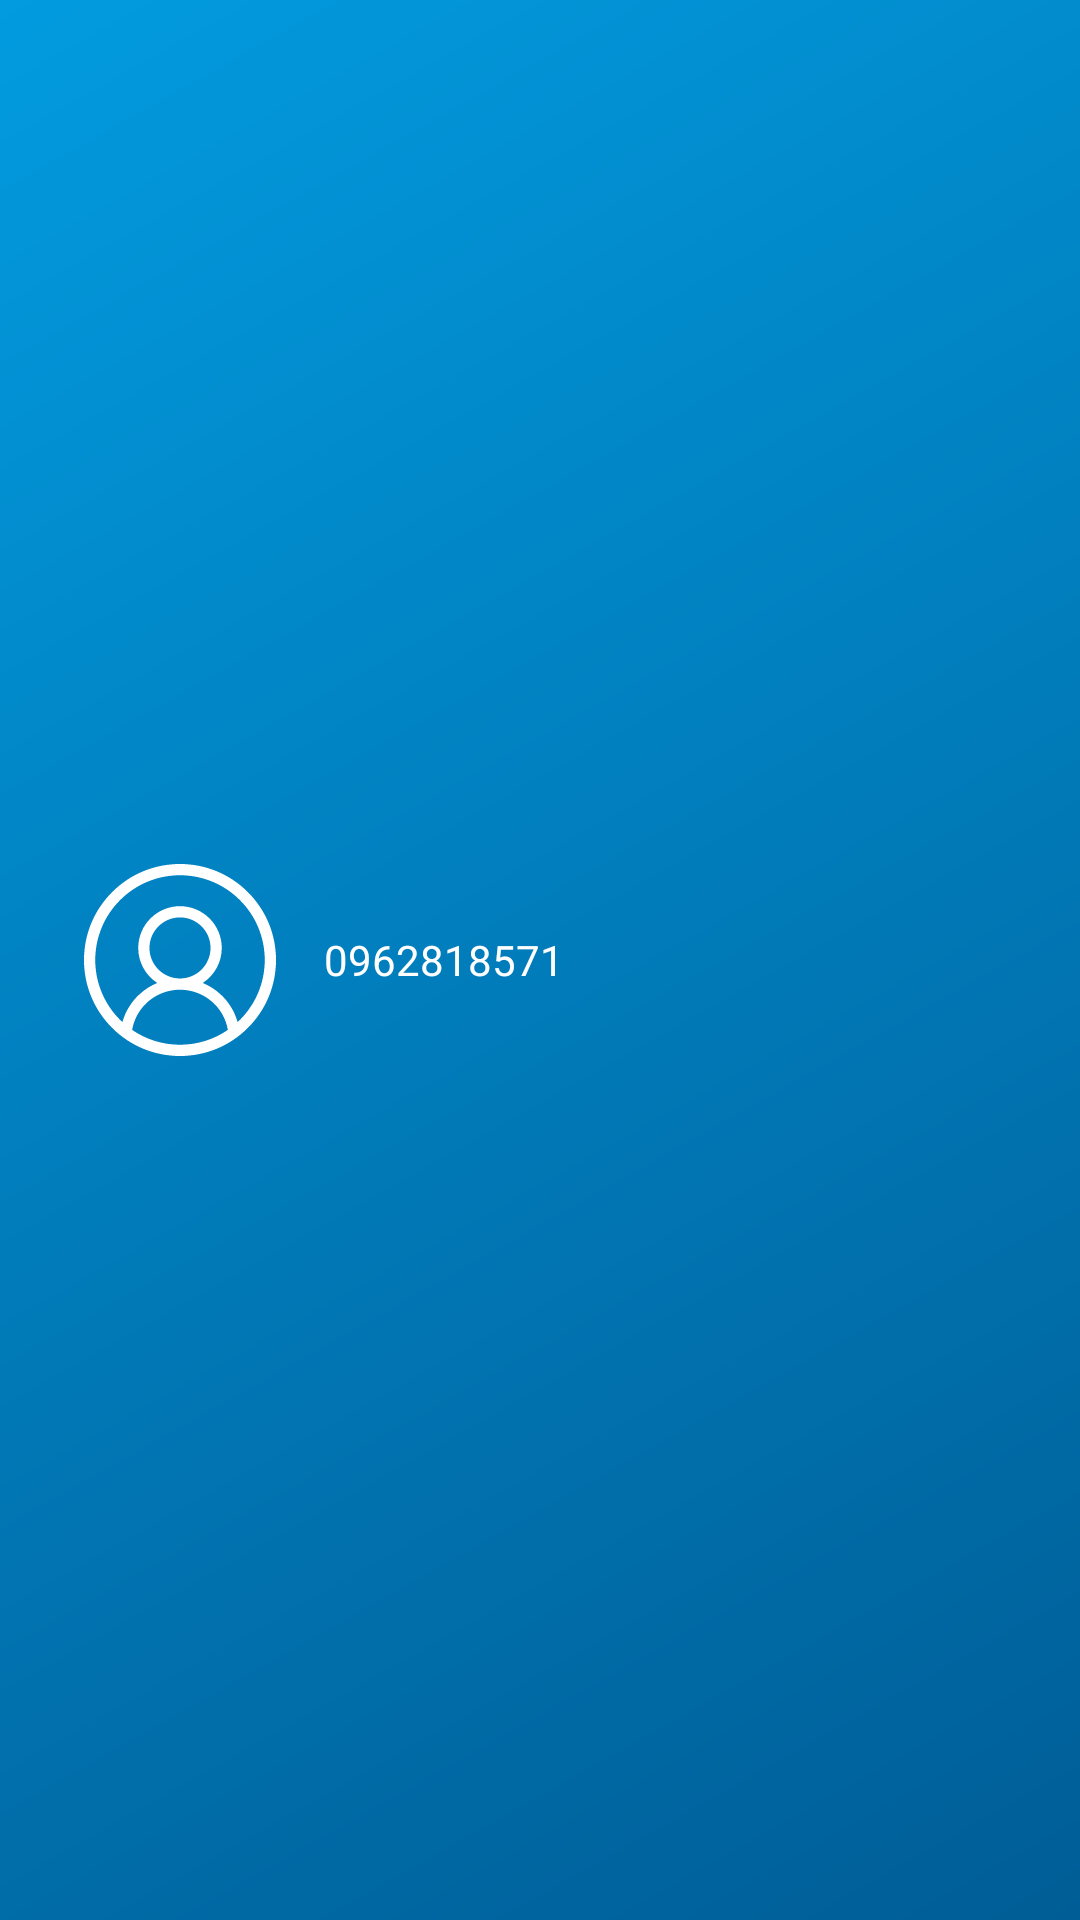

The Android layout XML behind this screen, and the referenced resources:
<!-- AndroidManifest.xml: application theme Theme.Starter2 -->
<!-- res/layout/header_navi.xml -->
<?xml version="1.0" encoding="utf-8"?>
<RelativeLayout
    xmlns:android="http://schemas.android.com/apk/res/android"
    android:layout_width="match_parent"
    android:background="@drawable/bg_header"
    android:layout_height="@dimen/header_height_size">
    <ImageView
        android:id="@+id/ivUser"
        android:layout_width="wrap_content"
        android:src="@drawable/ic_user_64"
        android:layout_centerVertical="true"
        android:layout_marginLeft="@dimen/margin_large_completed"
        android:layout_height="wrap_content"/>
    <TextView
        android:layout_width="wrap_content"
        android:text="0962818571"
        android:layout_toRightOf="@id/ivUser"
        android:layout_centerVertical="true"
        android:textColor="@color/white"
        android:layout_marginLeft="@dimen/margin_large"
        style="@style/text_normal"
        android:layout_height="wrap_content"/>
</RelativeLayout>
<!-- resources referenced by this layout -->
<resources>
  <color name="white">#FFFFFFFF</color>
  <dimen name="header_height_size">100dp</dimen>
  <dimen name="margin_large">16dp</dimen>
  <dimen name="margin_large_completed">28dp</dimen>
  <!-- drawable bg_header (drawable) -->
  <?xml version="1.0" encoding="utf-8"?>
  <shape android:shape="rectangle" xmlns:android="http://schemas.android.com/apk/res/android">
      <gradient android:angle="135" android:startColor="@color/purple_700" android:endColor="#029BDF" android:gradientRadius="135dp" />
  </shape>
  <!-- drawable ic_user_64 (drawable) -->
  <vector android:height="64dp" android:viewportHeight="512"
      android:viewportWidth="512" android:width="64dp" xmlns:android="http://schemas.android.com/apk/res/android">
      <path android:fillColor="@color/white" android:pathData="m437.02,74.98c-48.352,-48.352 -112.641,-74.98 -181.02,-74.98 -68.383,0 -132.668,26.629 -181.02,74.98 -48.352,48.352 -74.98,112.637 -74.98,181.02 0,68.379 26.629,132.668 74.98,181.02 48.352,48.352 112.637,74.98 181.02,74.98 68.379,0 132.668,-26.629 181.02,-74.98 48.352,-48.352 74.98,-112.641 74.98,-181.02 0,-68.383 -26.629,-132.668 -74.98,-181.02zM128.34,442.387c10.707,-61.648 64.129,-107.121 127.66,-107.121 63.535,0 116.953,45.473 127.66,107.121 -36.348,24.973 -80.324,39.613 -127.66,39.613s-91.313,-14.641 -127.66,-39.613zM174.602,223.867c0,-44.887 36.516,-81.398 81.398,-81.398s81.398,36.516 81.398,81.398c0,44.883 -36.516,81.398 -81.398,81.398s-81.398,-36.516 -81.398,-81.398zM409.645,421.578c-8.074,-28.699 -24.109,-54.738 -46.586,-75.078 -13.789,-12.48 -29.484,-22.328 -46.359,-29.27 30.5,-19.895 50.703,-54.313 50.703,-93.363 0,-61.426 -49.977,-111.398 -111.402,-111.398s-111.398,49.973 -111.398,111.398c0,39.051 20.203,73.469 50.699,93.363 -16.871,6.941 -32.57,16.785 -46.359,29.266 -22.473,20.34 -38.512,46.379 -46.586,75.078 -44.473,-41.301 -72.355,-100.238 -72.355,-165.574 0,-124.617 101.383,-226 226,-226s226,101.383 226,226c0,65.34 -27.883,124.277 -72.355,165.578zM409.645,421.578"/>
  </vector>
  <style name="text_normal" parent="Widget.AppCompat.TextView">
          <item name="fontFamily">@font/font_intel</item>
          <item name="android:textSize">@dimen/font_normal</item>
          <item name="android:textColor">@color/black</item>
      </style>
  <style name="Theme.Starter2" parent="Theme.MaterialComponents.Light.NoActionBar">
          
          <item name="colorPrimary">@color/purple_500</item>
          <item name="colorPrimaryVariant">@color/purple_700</item>
          <item name="colorOnPrimary">@color/white</item>
          
          <item name="colorSecondary">@color/teal_200</item>
          <item name="colorSecondaryVariant">@color/teal_700</item>
          <item name="colorOnSecondary">@color/black</item>
          
          <item name="android:statusBarColor" tools:targetApi="l">?attr/colorPrimaryVariant</item>
          
      </style>
  <color name="purple_700">#005D96</color>
  <dimen name="font_normal">14dp</dimen>
  <color name="black">#FF000000</color>
  <color name="purple_500">#0774B5</color>
  <color name="teal_200">#FF03DAC5</color>
  <color name="teal_700">#FF018786</color>
</resources>
